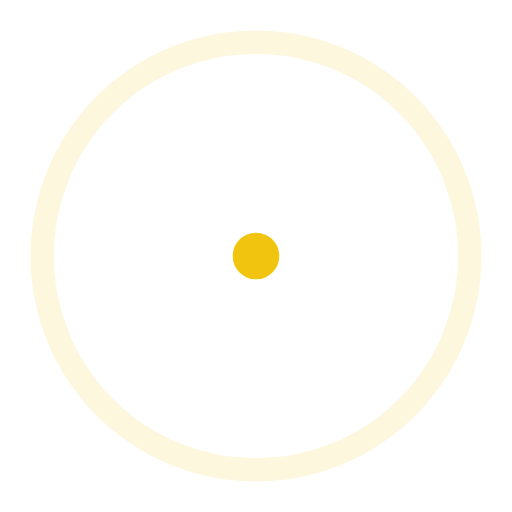
t = 0.00 s
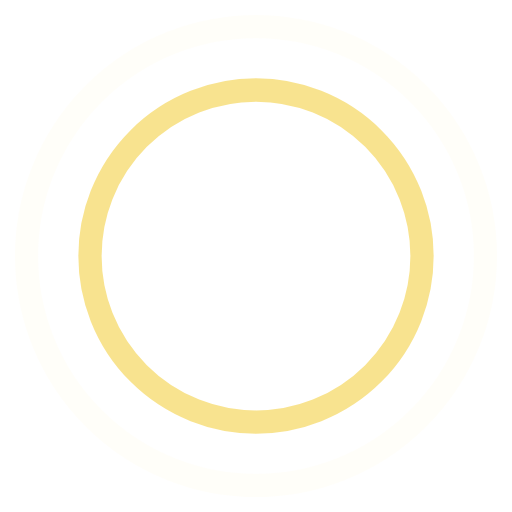
t = 0.45 s
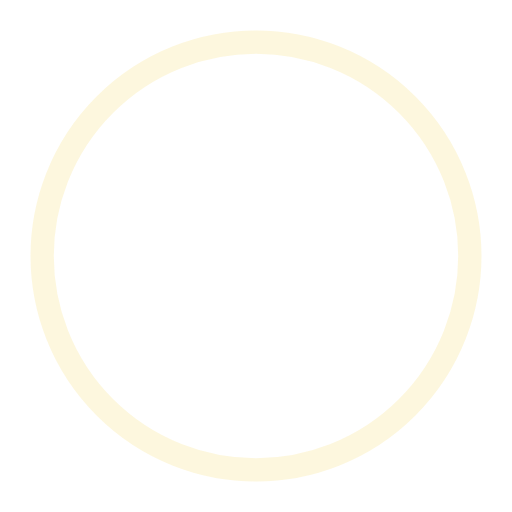
t = 0.90 s
t = 1.35 s: frame unchanged from t = 0.45 s, image omitted

The animated SVG that drew these frames (rendered in a browser with its animation timeline set to each time). Animation: 4 SMIL elements (animate=4); one cycle of 1.80 s, repeats indefinitely.

<!-- By Sam Herbert (@sherb), for everyone. More @ http://goo.gl/7AJzbL -->
<svg width="44" height="44" viewBox="0 0 44 44" xmlns="http://www.w3.org/2000/svg" stroke="#f1c40f">
    <g fill="none" fill-rule="evenodd" stroke-width="2">
        <circle cx="22" cy="22" r="1">
            <animate attributeName="r"
                begin="0s" dur="1.8s"
                values="1; 20"
                calcMode="spline"
                keyTimes="0; 1"
                keySplines="0.165, 0.84, 0.44, 1"
                repeatCount="indefinite" />
            <animate attributeName="stroke-opacity"
                begin="0s" dur="1.8s"
                values="1; 0"
                calcMode="spline"
                keyTimes="0; 1"
                keySplines="0.3, 0.61, 0.355, 1"
                repeatCount="indefinite" />
        </circle>
        <circle cx="22" cy="22" r="1">
            <animate attributeName="r"
                begin="-0.9s" dur="1.8s"
                values="1; 20"
                calcMode="spline"
                keyTimes="0; 1"
                keySplines="0.165, 0.84, 0.44, 1"
                repeatCount="indefinite" />
            <animate attributeName="stroke-opacity"
                begin="-0.9s" dur="1.8s"
                values="1; 0"
                calcMode="spline"
                keyTimes="0; 1"
                keySplines="0.3, 0.61, 0.355, 1"
                repeatCount="indefinite" />
        </circle>
    </g>
</svg>
